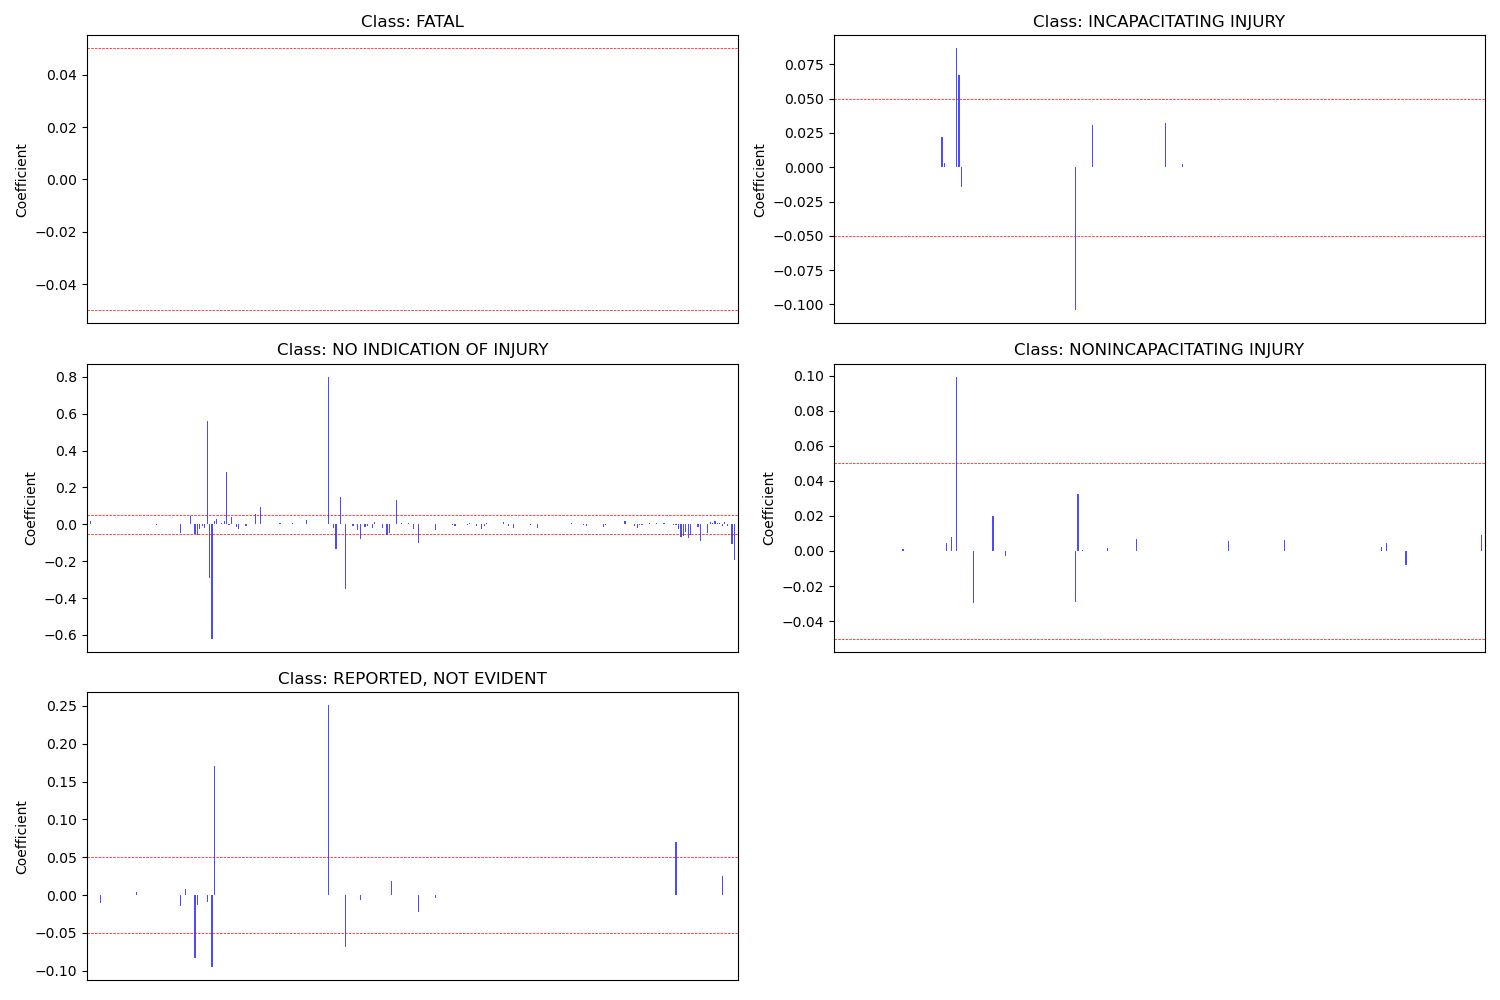

The data file committed next to this chart (first rows):
, FATAL, INCAPACITATING INJURY, NO INDICATION OF INJURY, NONINCAPACITATING INJURY, REPORTED, NOT EVIDENT
Intercept, 0.0, 0.0, 0.0, 0.0, 0.0
CRASH_DATE_EST_I[T.Y], 0.0, 0.0, 0.01869, 0.0, 0.0
TRAFFIC_CONTROL_DEVICE[T.DELINEATORS], 0.0, 0.0, 0.0, 0.0, 0.0
TRAFFIC_CONTROL_DEVICE[T.FLASHING CONTRO…, 0.0, 0.0, 0.0, 0.0, 0.0
TRAFFIC_CONTROL_DEVICE[T.LANE USE MARKIN…, 0.0, 0.0, 0.0, 0.0, 0.0
TRAFFIC_CONTROL_DEVICE[T.NO CONTROLS], 0.0, 0.0, 0.0, 0.0, -0.01071
TRAFFIC_CONTROL_DEVICE[T.NO PASSING], 0.0, 0.0, 0.0, 0.0, 0.0
TRAFFIC_CONTROL_DEVICE[T.OTHER], 0.0, 0.0, 0.0, 0.0, 0.0
TRAFFIC_CONTROL_DEVICE[T.OTHER RAILROAD …, 0.0, 0.0, 0.0, 0.0, 0.0
TRAFFIC_CONTROL_DEVICE[T.OTHER REG. SIGN…, 0.0, 0.0, 0.0, 0.0, 0.0
TRAFFIC_CONTROL_DEVICE[T.OTHER WARNING S…, 0.0, 0.0, 0.0, 0.0, 0.0
TRAFFIC_CONTROL_DEVICE[T.PEDESTRIAN CROS…, 0.0, 0.0, 0.0, 0.0, 0.0
TRAFFIC_CONTROL_DEVICE[T.POLICE/FLAGMAN], 0.0, 0.0, 0.0, 0.0, 0.0
TRAFFIC_CONTROL_DEVICE[T.RAILROAD CROSSI…, 0.0, 0.0, 0.0, 0.0, 0.0
TRAFFIC_CONTROL_DEVICE[T.RR CROSSING SIG…, 0.0, 0.0, 0.0, 0.0, 0.0
TRAFFIC_CONTROL_DEVICE[T.SCHOOL ZONE], 0.0, 0.0, 0.0, 0.0, 0.0
TRAFFIC_CONTROL_DEVICE[T.STOP SIGN/FLASH…, 0.0, 0.0, 0.0, 0.0, 0.0
TRAFFIC_CONTROL_DEVICE[T.TRAFFIC SIGNAL], 0.0, 0.0, 0.0, 0.0, 0.0
TRAFFIC_CONTROL_DEVICE[T.UNKNOWN], 0.0, 0.0, 0.0, 0.0, 0.0
TRAFFIC_CONTROL_DEVICE[T.YIELD], 0.0, 0.0, 0.0, 0.0, 0.0
DEVICE_CONDITION[T.FUNCTIONING PROPERLY], 0.0, 0.0, 0.0, 0.0, 0.003523
DEVICE_CONDITION[T.MISSING], 0.0, 0.0, 0.0, 0.0, 0.0
DEVICE_CONDITION[T.NO CONTROLS], 0.0, 0.0, 0.0, 0.0, 0.0
DEVICE_CONDITION[T.NOT FUNCTIONING], 0.0, 0.0, 0.0, 0.0, 0.0
DEVICE_CONDITION[T.OTHER], 0.0, 0.0, 0.0, 0.0, 0.0
DEVICE_CONDITION[T.UNKNOWN], 0.0, 0.0, 0.0, 0.0, 0.0
DEVICE_CONDITION[T.WORN REFLECTIVE MATER…, 0.0, 0.0, 0.0, 0.0, 0.0
WEATHER_CONDITION[T.BLOWING SNOW], 0.0, 0.0, 0.0, 0.0, 0.0
WEATHER_CONDITION[T.CLEAR], 0.0, 0.0, -0.002464, 0.001414, 0.0
WEATHER_CONDITION[T.CLOUDY/OVERCAST], 0.0, 0.0, 0.0, 0.0, 0.0
WEATHER_CONDITION[T.FOG/SMOKE/HAZE], 0.0, 0.0, 0.0, 0.0, 0.0
WEATHER_CONDITION[T.FREEZING RAIN/DRIZZL…, 0.0, 0.0, 0.0, 0.0, 0.0
WEATHER_CONDITION[T.OTHER], 0.0, 0.0, 0.0, 0.0, 0.0
WEATHER_CONDITION[T.RAIN], 0.0, 0.0, 0.0, 0.0, 0.0
WEATHER_CONDITION[T.SEVERE CROSS WIND GA…, 0.0, 0.0, 0.0, 0.0, 0.0
WEATHER_CONDITION[T.SLEET/HAIL], 0.0, 0.0, 0.0, 0.0, 0.0
WEATHER_CONDITION[T.SNOW], 0.0, 0.0, 0.001751, 0.0, 0.0
WEATHER_CONDITION[T.UNKNOWN], 0.0, 0.0, 0.0, 0.0, 0.0
LIGHTING_CONDITION[T.DARKNESS, LIGHTED R…, 0.0, 0.0, -0.04851, 0.0, -0.01403
LIGHTING_CONDITION[T.DAWN], 0.0, 0.0, 0.0, 0.0, 0.0
LIGHTING_CONDITION[T.DAYLIGHT], 0.0, 0.0, 0.0, 0.0, 0.007842
LIGHTING_CONDITION[T.DUSK], 0.0, 0.0, 0.0, 0.0, 0.0
LIGHTING_CONDITION[T.UNKNOWN], 0.0, 0.0, 0.04663, 0.0, 0.0
FIRST_CRASH_TYPE[T.ANIMAL], 0.0, 0.0, 0.0, 0.0, 0.0
FIRST_CRASH_TYPE[T.FIXED OBJECT], 0.0, 0.0221, -0.05164, 0.0, -0.0835
FIRST_CRASH_TYPE[T.HEAD ON], 0.0, 0.003045, -0.05608, 0.0, -0.0137
FIRST_CRASH_TYPE[T.OTHER NONCOLLISION], 0.0, 0.0, -0.02638, 0.004513, 0.0
FIRST_CRASH_TYPE[T.OTHER OBJECT], 0.0, 0.0, -0.007667, 0.0, 0.0
FIRST_CRASH_TYPE[T.OVERTURNED], 0.0, 0.0, -0.01752, 0.008165, 0.0
FIRST_CRASH_TYPE[T.PARKED MOTOR VEHICLE], 0.0, 0.0, 0.5613, 0.0, -0.008883
FIRST_CRASH_TYPE[T.PEDALCYCLIST], 0.0, 0.08666, -0.2913, 0.09932, 0.0
FIRST_CRASH_TYPE[T.PEDESTRIAN], 0.0, 0.06701, -0.6203, 0.0, -0.09514
FIRST_CRASH_TYPE[T.REAR END], 0.0, -0.01451, 0.01549, 0.0, 0.171
FIRST_CRASH_TYPE[T.REAR TO FRONT], 0.0, 0.0, 0.02918, 0.0, 0.0
FIRST_CRASH_TYPE[T.REAR TO REAR], 0.0, 0.0, 0.0, 0.0, 0.0
FIRST_CRASH_TYPE[T.REAR TO SIDE], 0.0, 0.0, 0.009385, 0.0, 0.0
FIRST_CRASH_TYPE[T.SIDESWIPE OPPOSITE DI…, 0.0, 0.0, 0.01588, 0.0, 0.0
FIRST_CRASH_TYPE[T.SIDESWIPE SAME DIRECT…, 0.0, 0.0, 0.2817, -0.02988, 0.0
FIRST_CRASH_TYPE[T.TRAIN], 0.0, 0.0, -0.001586, 0.0, 0.0
FIRST_CRASH_TYPE[T.TURNING], 0.0, 0.0, 0.03864, 0.0, 0.0
... 208 more rows
